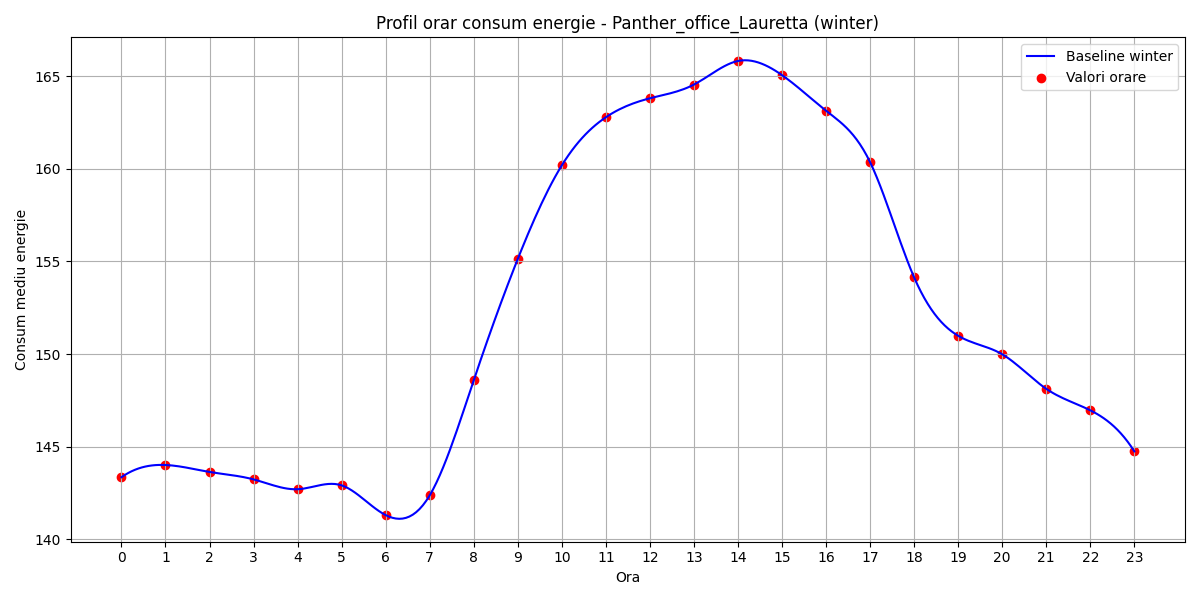

The table this chart was drawn from, first rows:
hour, B(t)
0, 143.3
1, 144
2, 143.6
3, 143.2
4, 142.7
5, 142.9
6, 141.3
7, 142.4
8, 148.6
9, 155.1
10, 160.2
11, 162.8
12, 163.8
13, 164.5
14, 165.8
15, 165.1
16, 163.1
17, 160.4
18, 154.1
19, 151
20, 150
21, 148.1
22, 147
23, 144.7
